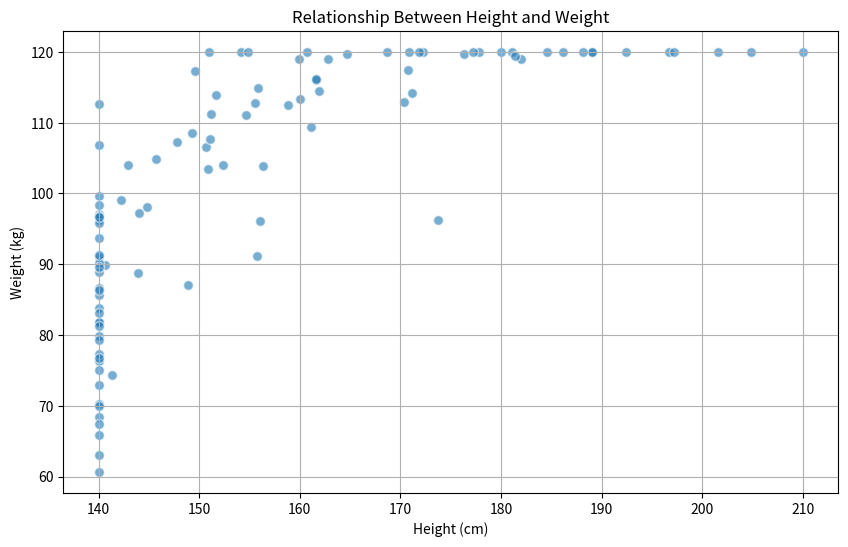

Write the Python code that produced this figure.
import pandas as pd
import numpy as np
import matplotlib.pyplot as plt

# Generate sample data for height and weight
# Let's assume a positive correlation: taller people tend to weigh more
heights = 150 + 25 * np.random.randn(100)
weights = heights * 0.7 + np.random.randn(100)*10

# Ensure heights and weights are within reasonable bounds if necessary
heights = np.clip(heights, 140, 210)
weights = np.clip(weights, 40, 120)

# create scatter plot
plt.figure(figsize=(10,6))
plt.scatter(heights, weights, alpha=0.6, edgecolors='w', s=50) # alpha for transparency, s for size, edgecolors for border

# Add title and labels
plt.title('Relationship Between Height and Weight')
plt.xlabel('Height (cm)')
plt.ylabel('Weight (kg)')
plt.grid(True)

# Display the plot
plt.show()
